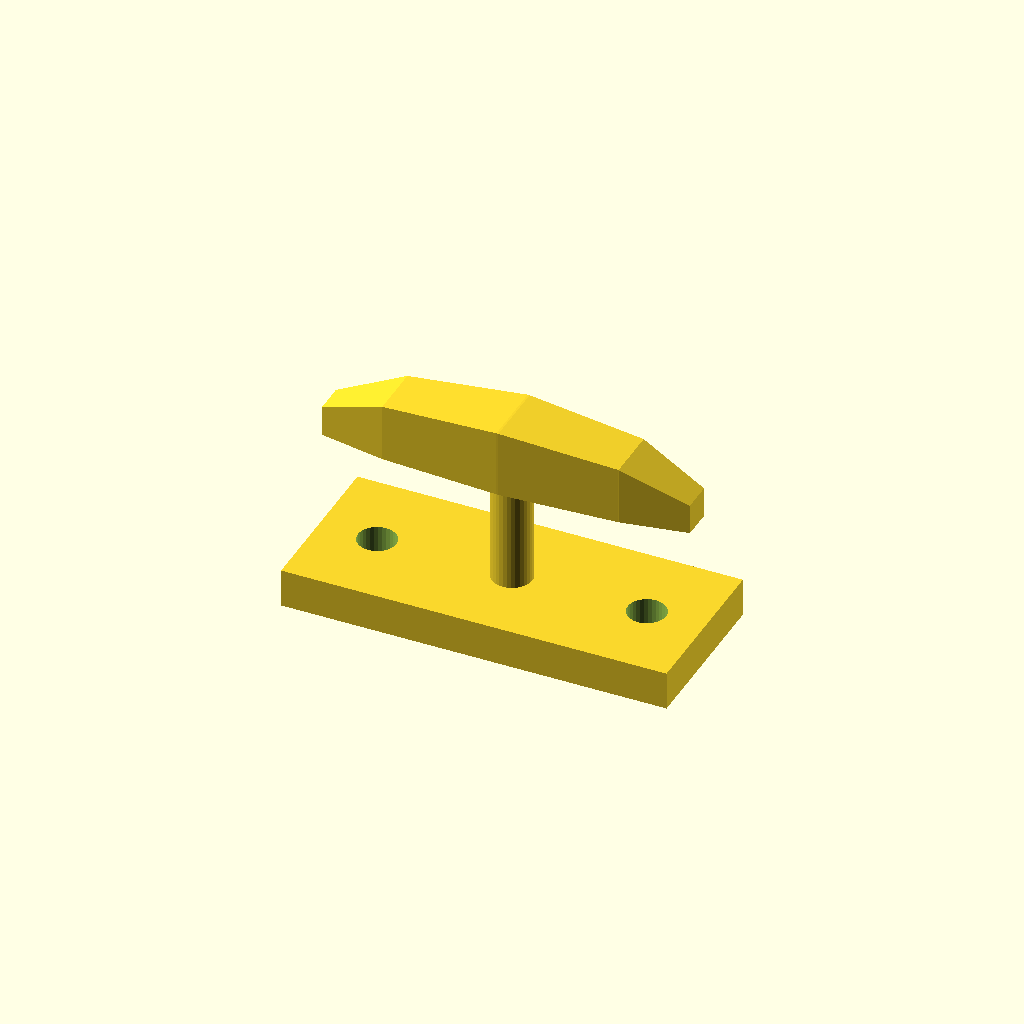
Cell 1: rendered with the file's own defaults.
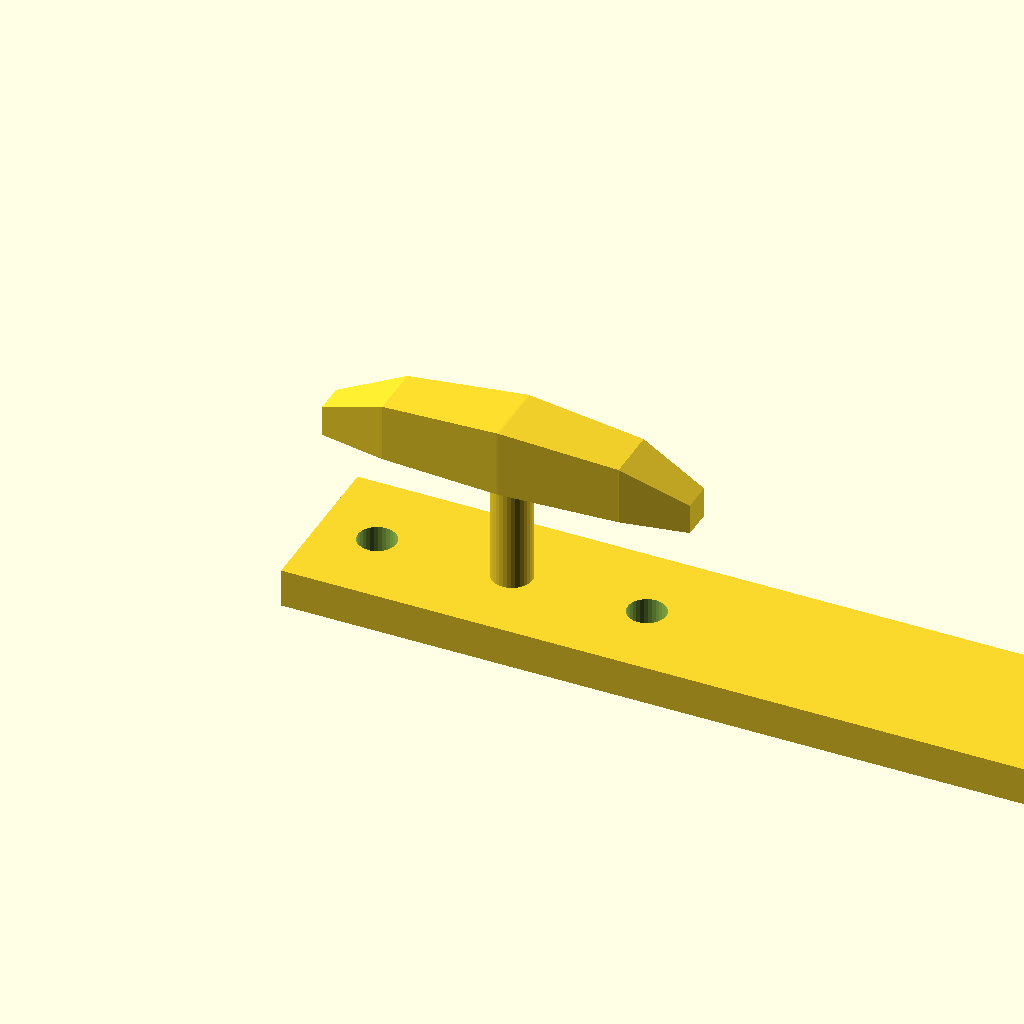
Cell 2: base_l = 160 (everything else at default).
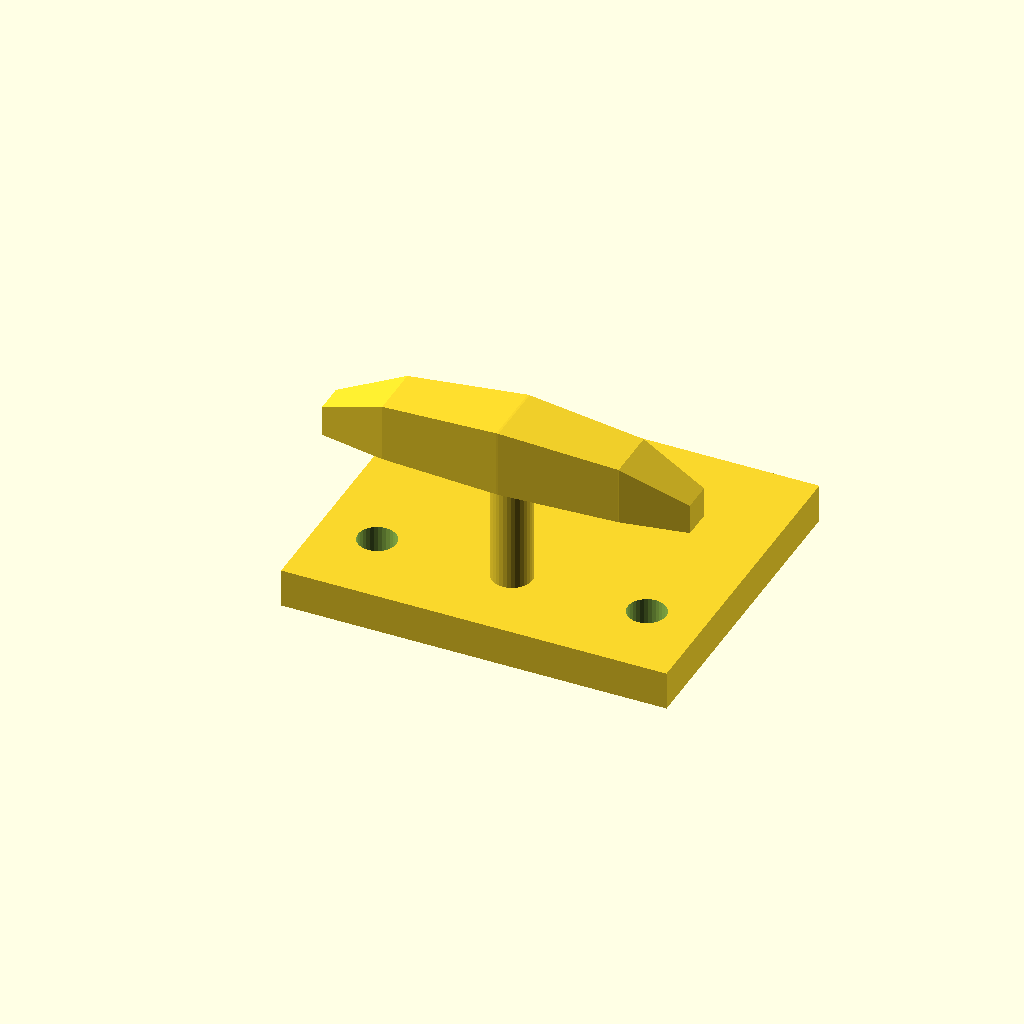
Cell 3: the same model with base_w = 68.
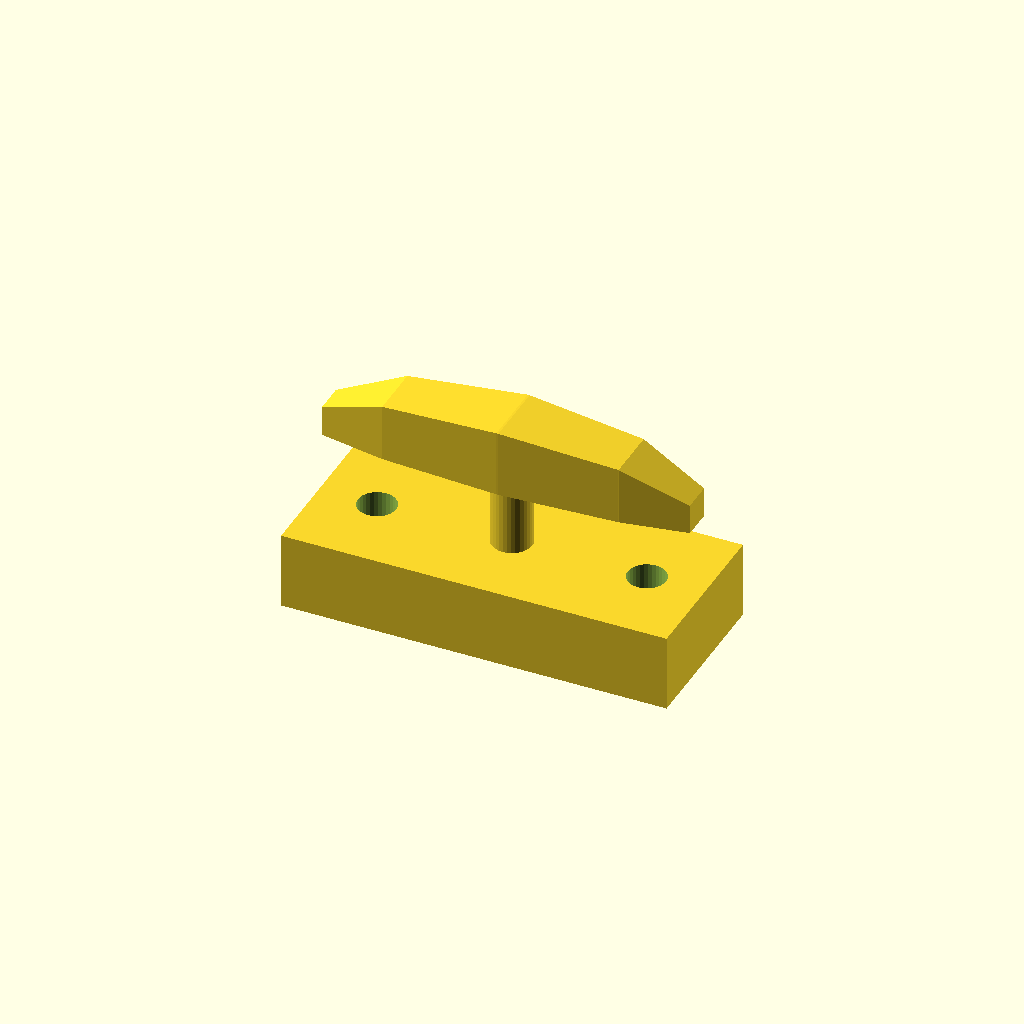
Cell 4: base_t = 16 (everything else at default).
One fixed orthographic camera (rotation 55°, 0°, 25°; colour scheme Cornfield) for every cell.
The OpenSCAD source (optional_data/data/gen3/cleats/part_0044.scad):
$fn = 32;

// ----------------------------------------------------------------------
// Boat cleat: 80 mm base, horn 38 mm up
// ----------------------------------------------------------------------

// --- parameters (mm) ---
base_l = 80;              // base length
base_w = 34;              // base width
base_t = 8;               // base thickness
horn_len = 76;            // horn length
horn_d = 14;              // horn diameter at the middle
horn_z = 38;              // horn axis height
end_drop = 8;             // how far the horn tips drop
post_d = 8.4;             // centre post diameter
holes_d = 7.94;           // fixing holes
hole_x = 28;              // fixing hole spacing

difference() {
  union() {
    translate([-40, -17, 0]) cube([base_l, base_w, base_t]);
    /* centre post, sunk 1 mm into the base */
    translate([0, 0, 7]) cylinder(h = 31, d = post_d);
    /* horn: a hull chain of boxes, full in the middle and lighter at the tips */
    hull() {
      translate([-38, -3.15, 31]) cube([0.4, 6.3, 6.3], center = false);
      translate([-24.32, -5.6, 31]) cube([0.4, 11.2, 12], center = false);
    }
    hull() {
      translate([-24.32, -5.6, 31]) cube([0.4, 11.2, 12], center = false);
      translate([0, -7, 31]) cube([0.4, 14, 14], center = false);
    }
    hull() {
      translate([0, -7, 31]) cube([0.4, 14, 14], center = false);
      translate([24.32, -5.6, 31]) cube([0.4, 11.2, 12], center = false);
    }
    hull() {
      translate([24.32, -5.6, 31]) cube([0.4, 11.2, 12], center = false);
      translate([38, -3.15, 31]) cube([0.4, 6.3, 6.3], center = false);
    }
  }
  translate([-28, 0, -2.5]) cylinder(h = base_t + 5, d = holes_d);
  translate([28, 0, -2.5]) cylinder(h = base_t + 5, d = holes_d);
}
Parameter table extracted from the source (name, type, default, range or options):
base_l: number, default 80
base_w: number, default 34
base_t: number, default 8
horn_len: number, default 76
horn_d: number, default 14
horn_z: number, default 38
end_drop: number, default 8
post_d: number, default 8.4
holes_d: number, default 7.94
hole_x: number, default 28
